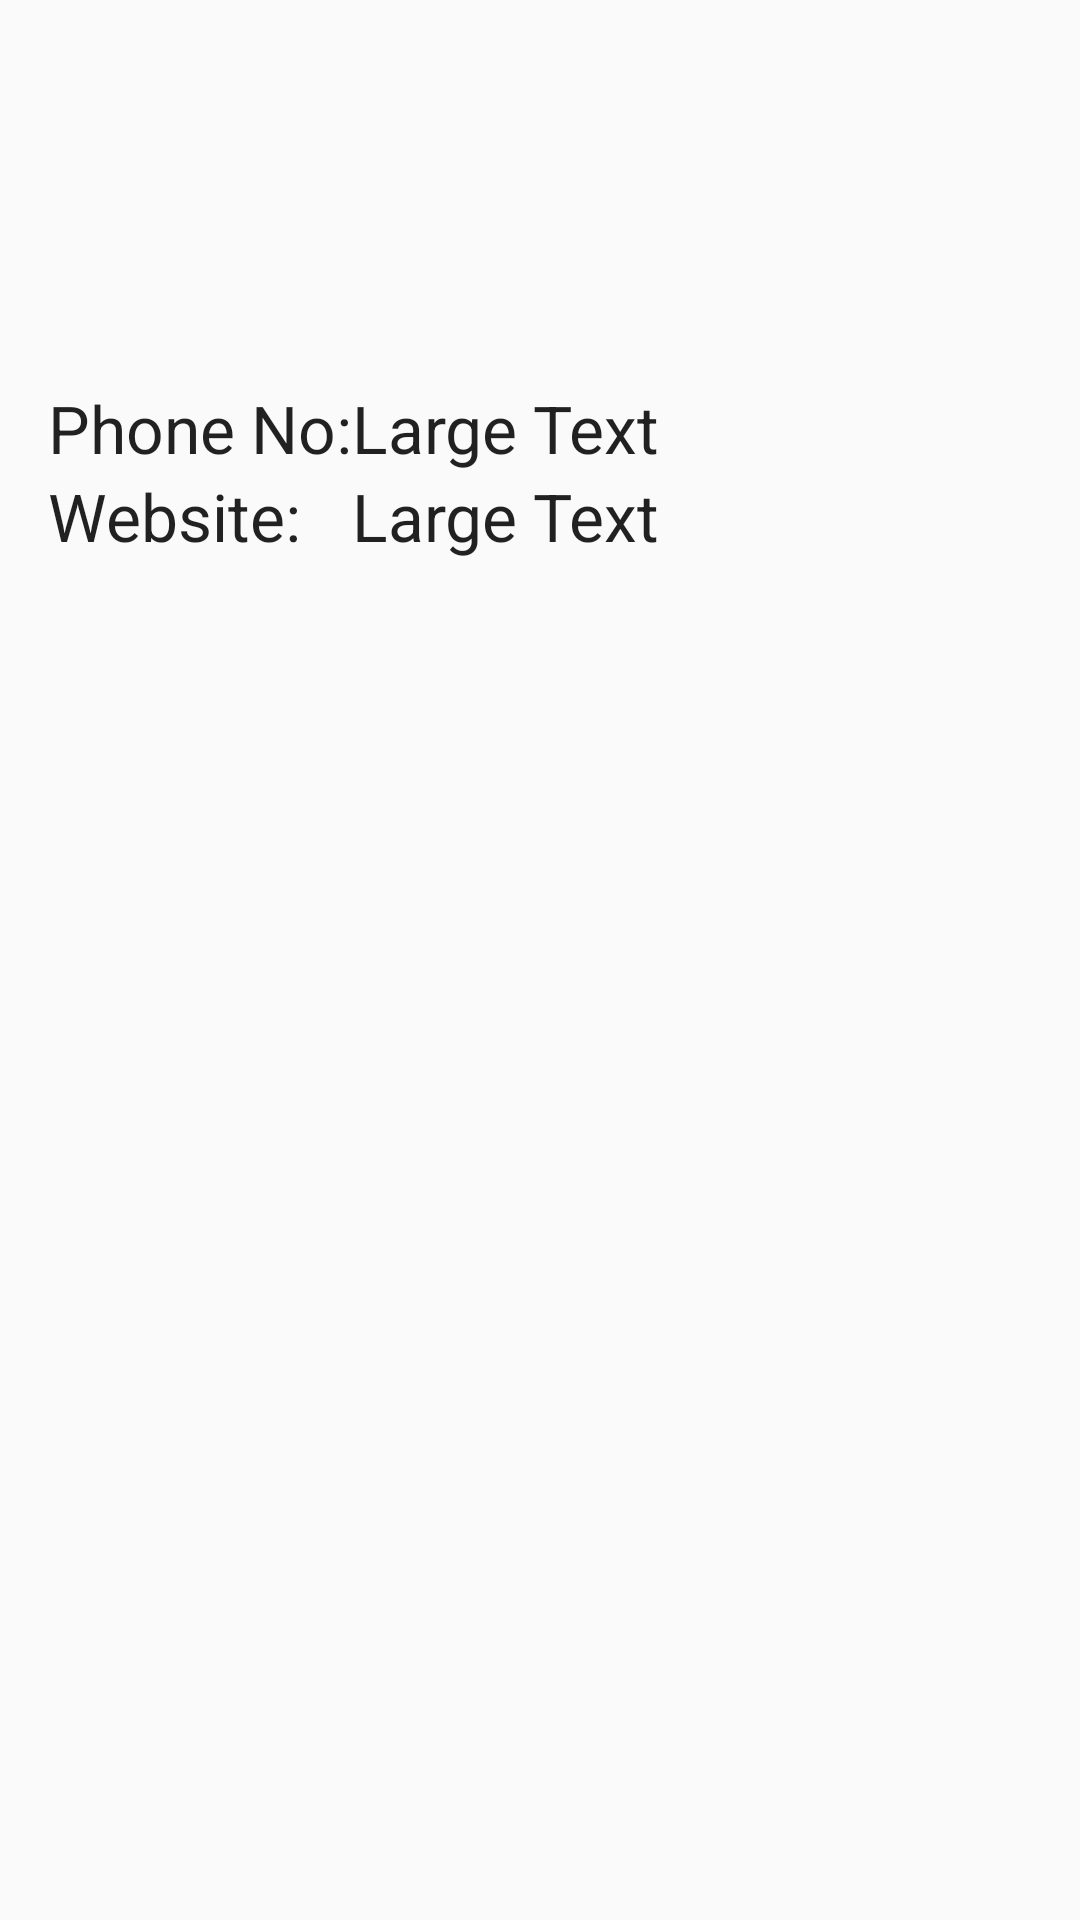

The Android layout XML behind this screen, and the referenced resources:
<!-- AndroidManifest.xml: application theme AppTheme -->
<!-- res/layout/content_detail.xml -->
<?xml version="1.0" encoding="utf-8"?>
<RelativeLayout xmlns:android="http://schemas.android.com/apk/res/android"
    xmlns:app="http://schemas.android.com/apk/res-auto"
    xmlns:tools="http://schemas.android.com/tools"
    android:layout_width="match_parent"
    android:layout_height="match_parent"
    android:paddingBottom="@dimen/activity_vertical_margin"
    android:paddingLeft="@dimen/activity_horizontal_margin"
    android:paddingRight="@dimen/activity_horizontal_margin"
    android:paddingTop="@dimen/activity_vertical_margin"
    app:layout_behavior="@string/appbar_scrolling_view_behavior"
    tools:context="ark.kayak.DetailActivity"
    tools:showIn="@layout/activity_detail">


    <TextView
        android:layout_width="wrap_content"
        android:layout_height="wrap_content"
        android:textAppearance="?android:attr/textAppearanceLarge"
        android:text="@string/title_phone"
        android:id="@+id/textView"
        android:layout_alignParentTop="true"
        android:layout_alignParentLeft="true"
        android:layout_alignParentStart="true"
        android:layout_marginTop="112dp" />

    <TextView
        android:layout_width="wrap_content"
        android:layout_height="wrap_content"
        android:textAppearance="?android:attr/textAppearanceLarge"
        android:text="Large Text"
        android:id="@+id/phoneNo"
        android:layout_alignBottom="@+id/textView"
        android:layout_toRightOf="@+id/textView"
        android:layout_toEndOf="@+id/textView" />

    <TextView
        android:layout_width="wrap_content"
        android:layout_height="wrap_content"
        android:textAppearance="?android:attr/textAppearanceLarge"
        android:id="@+id/textView3"
        android:layout_below="@+id/textView"
        android:layout_alignParentLeft="true"
        android:layout_alignParentStart="true"
        android:text="@string/title_site" />

    <TextView
        android:layout_width="wrap_content"
        android:layout_height="wrap_content"
        android:textAppearance="?android:attr/textAppearanceLarge"
        android:text="Large Text"
        android:id="@+id/site"
        android:layout_below="@+id/phoneNo"
        android:layout_toRightOf="@+id/textView"
        android:layout_toEndOf="@+id/textView" />
</RelativeLayout>
<!-- res/layout/activity_detail.xml (included above) -->
<?xml version="1.0" encoding="utf-8"?>
<android.support.design.widget.CoordinatorLayout xmlns:android="http://schemas.android.com/apk/res/android"
    xmlns:app="http://schemas.android.com/apk/res-auto"
    xmlns:tools="http://schemas.android.com/tools"
    android:layout_width="match_parent"
    android:layout_height="match_parent"
    android:fitsSystemWindows="true"
    tools:context="ark.kayak.DetailActivity">

    <android.support.design.widget.AppBarLayout
        android:layout_width="match_parent"
        android:layout_height="wrap_content"
        android:theme="@style/AppTheme.AppBarOverlay">

        <android.support.v7.widget.Toolbar
            android:id="@+id/toolbar"
            android:layout_width="match_parent"
            android:layout_height="?attr/actionBarSize"
            android:background="?attr/colorPrimary"
            app:popupTheme="@style/AppTheme.PopupOverlay" />

    </android.support.design.widget.AppBarLayout>

    <include layout="@layout/content_detail" />



</android.support.design.widget.CoordinatorLayout>
<!-- resources referenced by this layout -->
<resources>
  <dimen name="activity_horizontal_margin">16dp</dimen>
  <dimen name="activity_vertical_margin">16dp</dimen>
  <string name="title_phone">Phone No: </string>
  <string name="title_site">Website: </string>
  <style name="AppTheme.AppBarOverlay" parent="ThemeOverlay.AppCompat.Dark.ActionBar" />
  <style name="AppTheme.PopupOverlay" parent="ThemeOverlay.AppCompat.Light" />
  <style name="AppTheme" parent="Theme.AppCompat.Light.DarkActionBar">
          
          <item name="colorPrimary">@color/colorPrimary</item>
          <item name="colorPrimaryDark">@color/colorPrimaryDark</item>
          <item name="colorAccent">@color/colorAccent</item>
      </style>
  <!-- not gathered from this repository: default colours our renderer supplied (Android Studio template values) -->
  <color name="colorPrimary">#FF6200EE</color>
  <color name="colorPrimaryDark">#FF3700B3</color>
  <color name="colorAccent">#FF03DAC5</color>
</resources>
